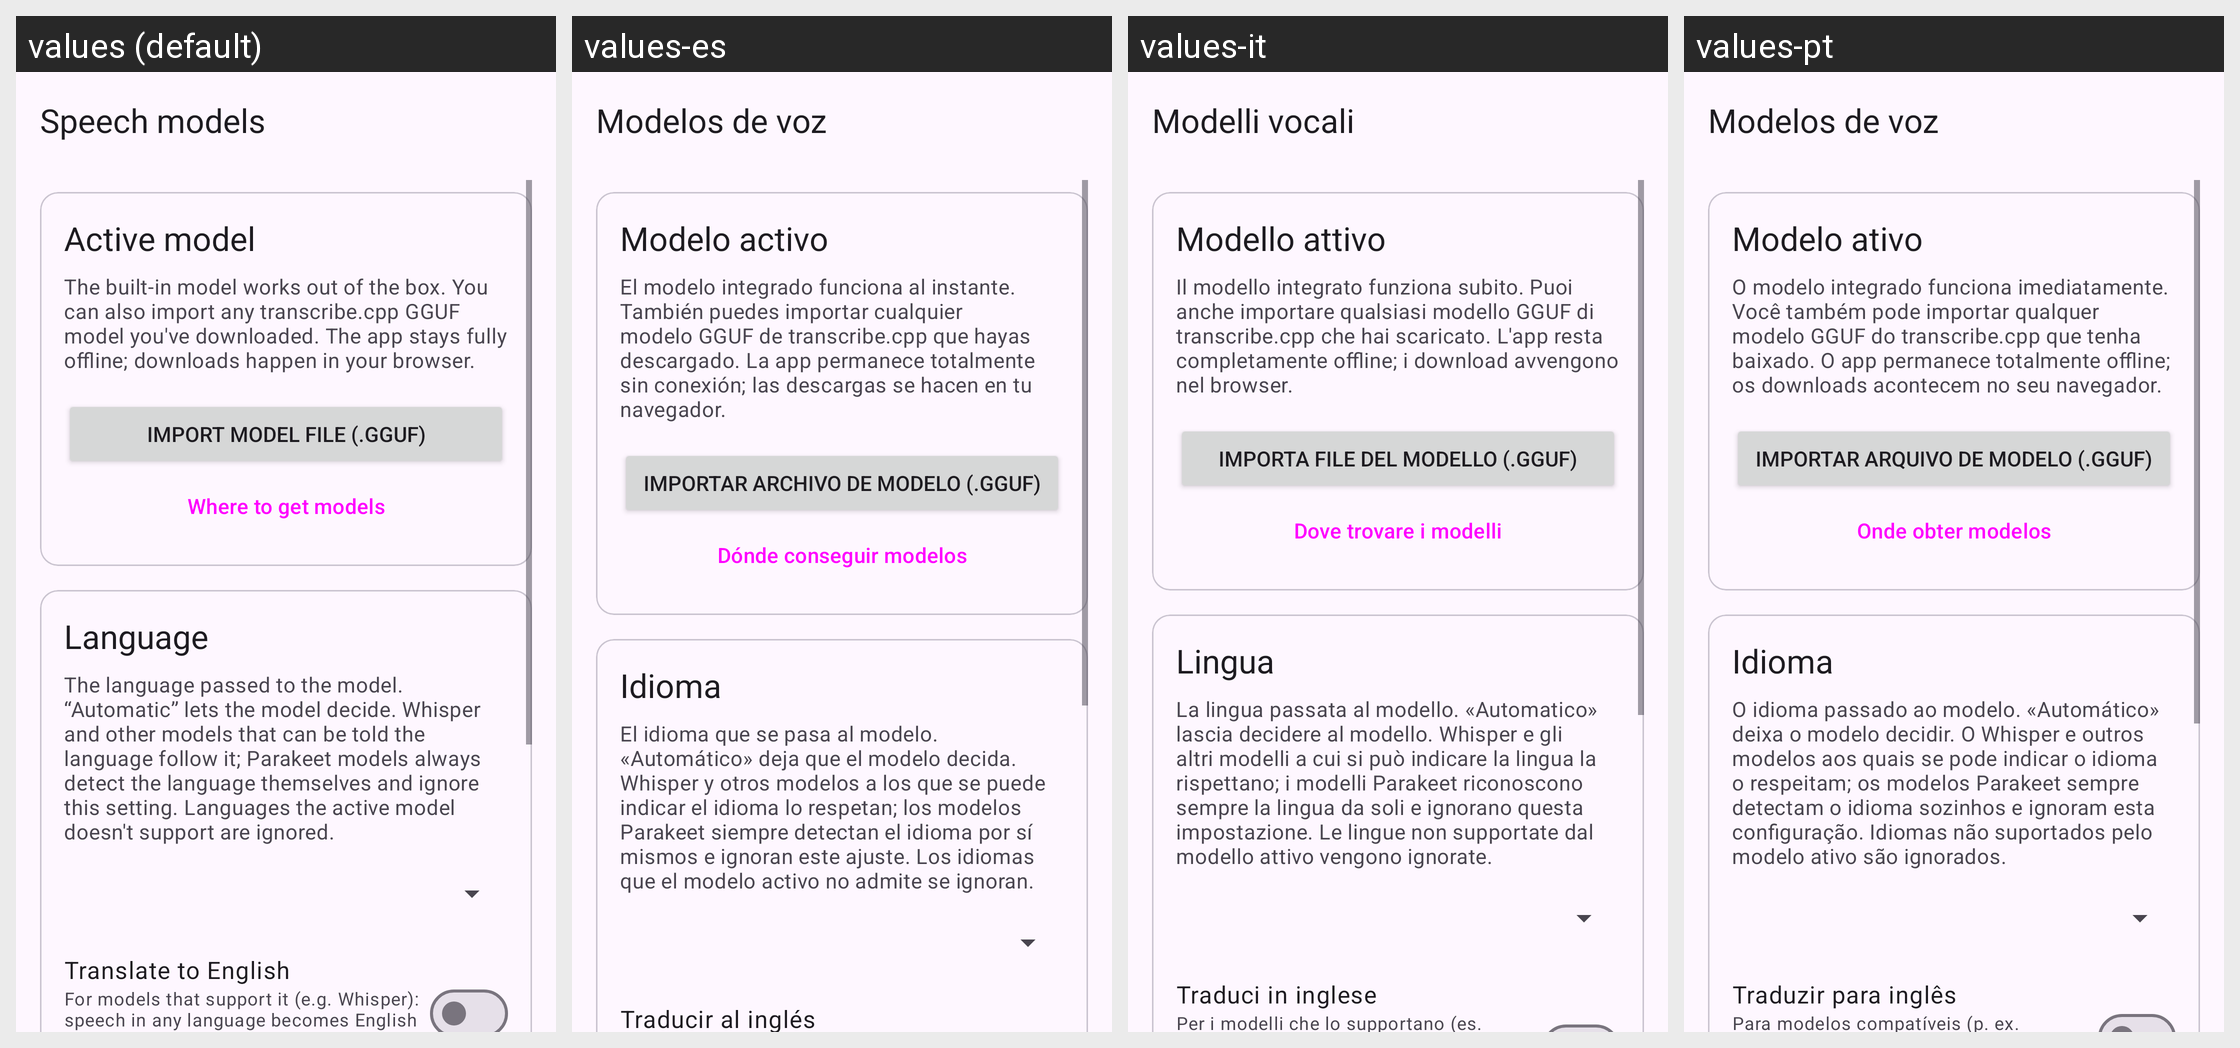

Translations of the strings shown on this Android screen, per locale in the grid:
Android screen res/layout/activity_models.xml rendered under 4 locales, left to right: values (default), values-es, values-it, values-pt. Device: Nexus 5 (rendered at 1080×1920; each locale shown at half size, 540×960, under a caption strip naming it); theme AppTheme.
Other locales in the repository, not shown: values-de, values-fr, values-ru.
Strings drawn on this screen, with the default value and each locale's value (text and hints the layout hard-codes, and strings that could not be matched under every locale, appear in the picture but are not listed):

models_title
  values: Speech models
  values-es: Modelos de voz
  values-it: Modelli vocali
  values-pt: Modelos de voz

models_active_section
  values: Active model
  values-es: Modelo activo
  values-it: Modello attivo
  values-pt: Modelo ativo

models_desc
  values: The built-in model works out of the box. You can also import any transcribe.cpp GGUF model you've downloaded. The app stays fully offline; downloads happen in your browser.
  values-es: El modelo integrado funciona al instante. También puedes importar cualquier modelo GGUF de transcribe.cpp que hayas descargado. La app permanece totalmente sin conexión; las descargas se hacen en tu navegador.
  values-it: Il modello integrato funziona subito. Puoi anche importare qualsiasi modello GGUF di transcribe.cpp che hai scaricato. L'app resta completamente offline; i download avvengono nel browser.
  values-pt: O modelo integrado funciona imediatamente. Você também pode importar qualquer modelo GGUF do transcribe.cpp que tenha baixado. O app permanece totalmente offline; os downloads acontecem no seu navegador.

models_import
  values: Import model file (.gguf)
  values-es: Importar archivo de modelo (.gguf)
  values-it: Importa file del modello (.gguf)
  values-pt: Importar arquivo de modelo (.gguf)

models_links
  values: Where to get models
  values-es: Dónde conseguir modelos
  values-it: Dove trovare i modelli
  values-pt: Onde obter modelos

models_language_section
  values: Language
  values-es: Idioma
  values-it: Lingua
  values-pt: Idioma

models_language_desc
  values: The language passed to the model. “Automatic” lets the model decide. Whisper and other models that can be told the language follow it; Parakeet models always detect the language themselves and ignore this setting. Languages the active model doesn't support are ignored.
  values-es: El idioma que se pasa al modelo. «Automático» deja que el modelo decida. Whisper y otros modelos a los que se puede indicar el idioma lo respetan; los modelos Parakeet siempre detectan el idioma por sí mismos e ignoran este ajuste. Los idiomas que el modelo activo no admite se ignoran.
  values-it: La lingua passata al modello. «Automatico» lascia decidere al modello. Whisper e gli altri modelli a cui si può indicare la lingua la rispettano; i modelli Parakeet riconoscono sempre la lingua da soli e ignorano questa impostazione. Le lingue non supportate dal modello attivo vengono ignorate.
  values-pt: O idioma passado ao modelo. «Automático» deixa o modelo decidir. O Whisper e outros modelos aos quais se pode indicar o idioma o respeitam; os modelos Parakeet sempre detectam o idioma sozinhos e ignoram esta configuração. Idiomas não suportados pelo modelo ativo são ignorados.

models_translate
  values: Translate to English
  values-es: Traducir al inglés
  values-it: Traduci in inglese
  values-pt: Traduzir para inglês
